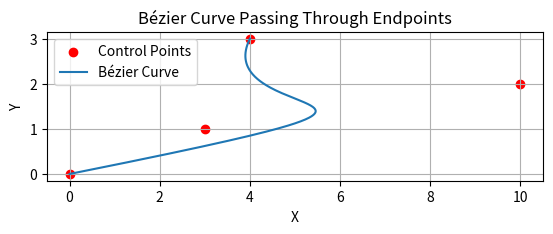

Source code (Python):
import numpy as np
import matplotlib.pyplot as plt
from scipy.special import comb


def compute_bezier_curve(control_points, t):
    n = len(control_points) - 1
    x = 0
    y = 0
    for i in range(n + 1):
        coefficient = comb(n, i) * (1 - t) ** (n - i) * t ** i
        x += coefficient * control_points[i][0]
        y += coefficient * control_points[i][1]
    return x, y


def bezier_curve(control_points, seg=200):
    t = np.linspace(0, 1, seg)
    curve_points = np.array([compute_bezier_curve(control_points, ti) for ti in t])
    return curve_points


if __name__ == '__main__':
    # 定义控制点
    control_points = np.array([[0, 0], [10, 2], [3, 1], [4, 3]])

    # 绘制控制点
    plt.scatter(control_points[:, 0], control_points[:, 1], c='r', label='Control Points')

    # 计算并绘制贝塞尔曲线
    curve_points = bezier_curve(control_points)
    plt.plot(curve_points[:, 0], curve_points[:, 1], label='Bézier Curve')

    plt.xlabel('X')
    plt.ylabel('Y')
    plt.title('Bézier Curve Passing Through Endpoints')
    plt.legend()
    plt.grid(True)
    plt.gca().set_aspect('equal')
    plt.show()
